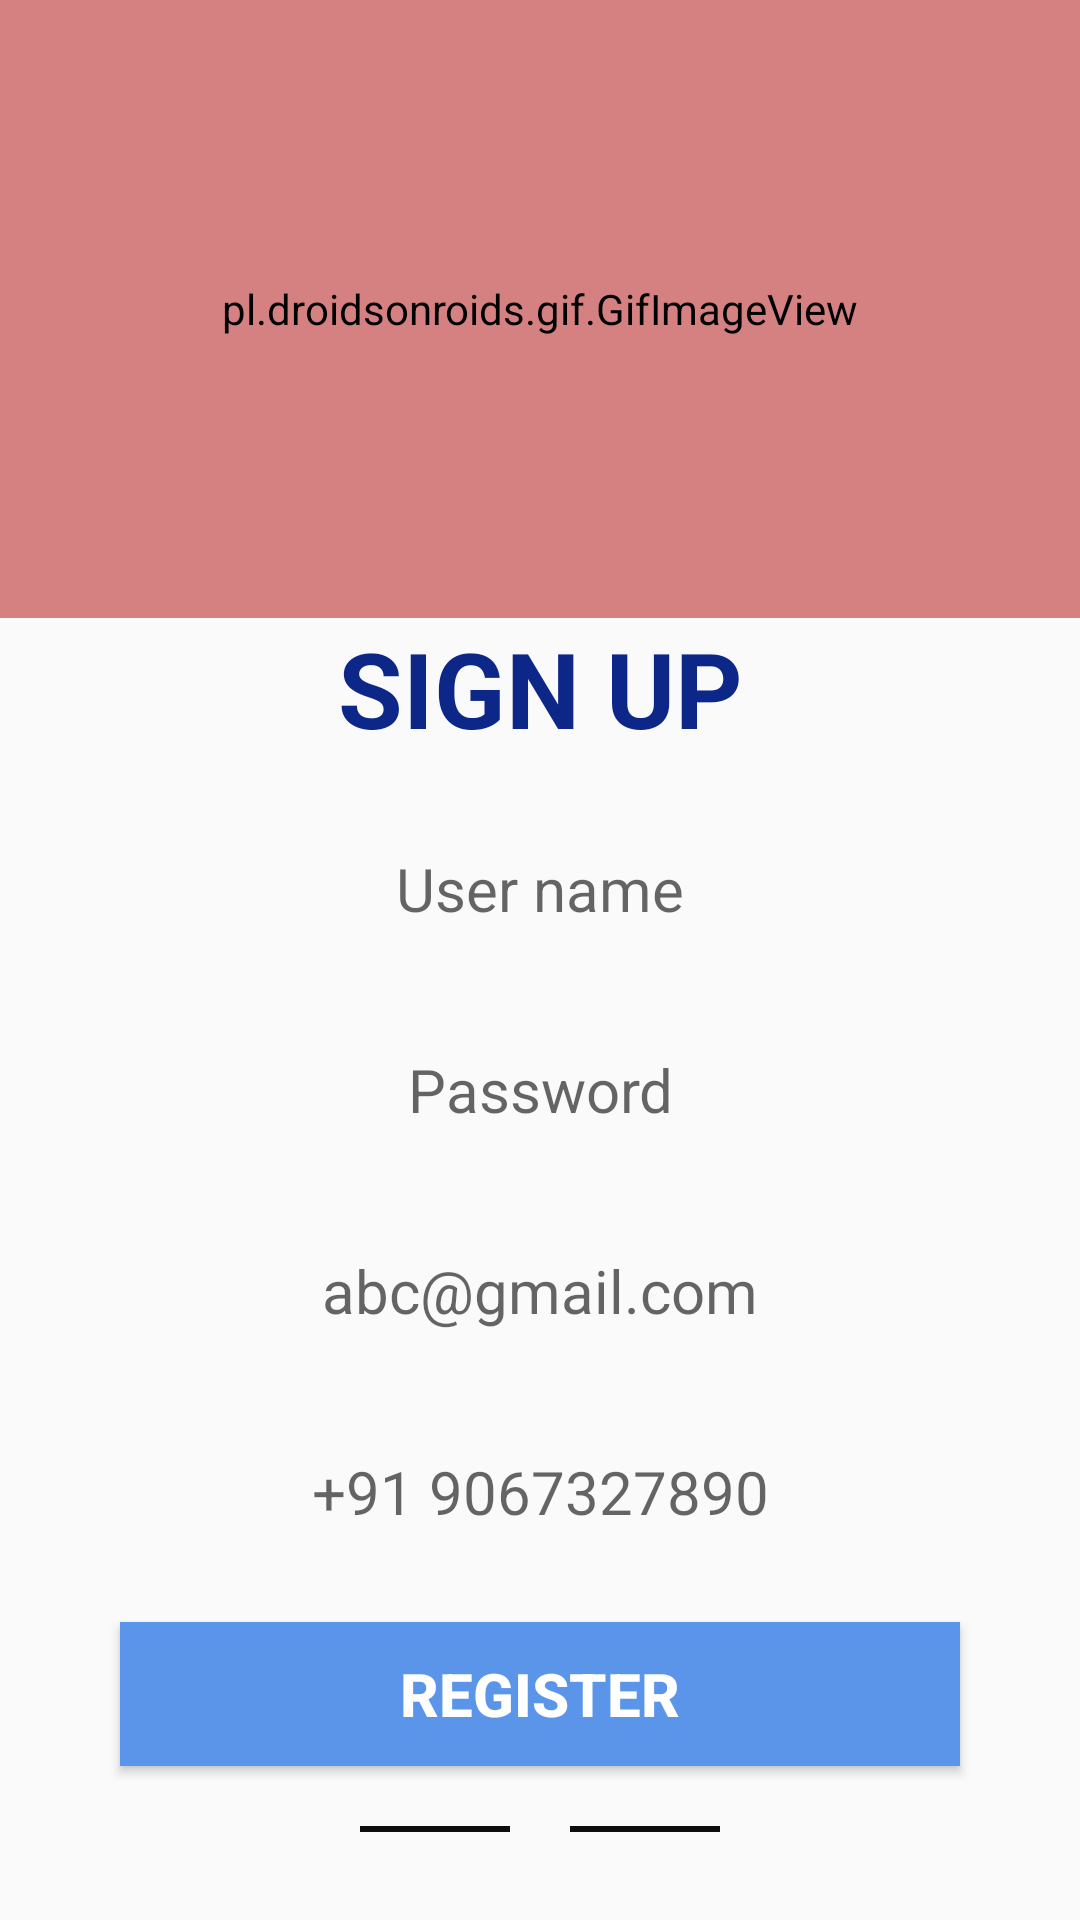

Produce the Android XML layout that renders to this screen, including the resource entries it uses.
<!-- AndroidManifest.xml: application theme Theme.MiniProj -->
<!-- res/layout/activity_sign_up.xml -->
<?xml version="1.0" encoding="utf-8"?>
<ScrollView xmlns:android="http://schemas.android.com/apk/res/android"
    xmlns:app="http://schemas.android.com/apk/res-auto"
    xmlns:tools="http://schemas.android.com/tools"
    android:layout_width="match_parent"
    android:layout_height="match_parent"
    tools:context=".SignUp">


    <LinearLayout
        android:layout_width="match_parent"
        android:layout_height="match_parent"
        android:orientation="vertical">

        <LinearLayout
            android:layout_width="match_parent"
            android:layout_height="match_parent"
            android:orientation="vertical">


            <pl.droidsonroids.gif.GifImageView
                android:id="@+id/gifImageView"
                android:layout_width="match_parent"
                android:layout_height="206dp"
                android:backgroundTint="#D58181"
                android:scaleType="fitCenter"
                android:src="@drawable/veggie"
                app:layout_constraintBottom_toBottomOf="parent"
                app:layout_constraintEnd_toEndOf="parent"
                app:layout_constraintHorizontal_bias="0.0"
                app:layout_constraintStart_toStartOf="parent"
                app:layout_constraintTop_toTopOf="parent"
                app:layout_constraintVertical_bias="0.005" />

            <TextView
                android:id="@+id/textView2"
                android:layout_width="match_parent"
                android:layout_height="wrap_content"
                android:fontFamily="sans-serif"
                android:gravity="center"
                android:text="SIGN UP"
                android:textColor="#0D2788"
                android:textSize="35sp"
                android:textStyle="bold" />

            <EditText
                android:id="@+id/editTextTextPersonName"
                android:layout_width="match_parent"
                android:layout_height="wrap_content"
                android:ems="10"
                android:gravity="center"
                android:inputType="textPersonName"
                android:text=""
                android:hint="User name"
                android:textSize="20dp"
                android:layout_marginTop="20dp"
                android:layout_marginLeft="40dp"
                android:layout_marginRight="40dp"
                android:padding="10dp"
                android:background="@drawable/editviewbackground" />


            <EditText
                android:id="@+id/editTextTextPassword2"
                android:layout_width="match_parent"
                android:layout_height="wrap_content"
                android:layout_marginLeft="40dp"
                android:layout_marginTop="20dp"
                android:layout_marginRight="40dp"
                android:background="@drawable/editviewbackground"
                android:ems="10"
                android:gravity="center"
                android:hint="Password"
                android:inputType="textPassword"
                android:padding="10dp"
                android:text=""
                android:textSize="20dp" />


            <EditText
                android:id="@+id/editTextTextEmailAddress"
                android:layout_width="match_parent"
                android:layout_height="wrap_content"
                android:ems="10"
                android:inputType="textEmailAddress"
                android:text=""
                android:hint="abc@gmail.com"
                android:textSize="20dp"
                android:gravity="center"
                android:layout_marginTop="20dp"
                android:layout_marginLeft="40dp"
                android:layout_marginRight="40dp"
                android:padding="10dp"
                android:background="@drawable/editviewbackground"/>

            <EditText
                android:id="@+id/editTextPhone"
                android:layout_width="match_parent"
                android:layout_height="wrap_content"
                android:ems="10"
                android:inputType="phone"
                android:text=""
                android:hint="+91 9067327890"
                android:textSize="20dp"
                android:gravity="center"
                android:layout_marginTop="20dp"
                android:layout_marginLeft="40dp"
                android:layout_marginRight="40dp"
                android:padding="10dp"
                android:background="@drawable/editviewbackground"/>

            <Button
                android:id="@+id/button"
                android:layout_width="match_parent"
                android:layout_height="wrap_content"
                android:layout_marginLeft="40dp"
                android:layout_marginTop="20dp"
                android:layout_marginRight="40dp"
                android:background="#5B95EA"
                android:padding="10dp"
                android:text="REGISTER"
                android:textColor="#ffffff"
                android:textSize="20sp"
                android:textStyle="bold" />

            <LinearLayout
                android:layout_width="match_parent"
                android:layout_height="wrap_content"
                android:orientation="horizontal"
                android:layout_marginTop="20dp"
                android:gravity="center">

                <LinearLayout
                    android:layout_width="wrap_content"
                    android:layout_height="wrap_content"
                    android:orientation="horizontal">
                </LinearLayout>

                <View
                    android:id="@+id/view3"
                    android:layout_width="50dp"
                    android:layout_height="2dp"
                    android:layout_marginLeft="150dp"
                    android:layout_marginRight="10dp"
                    android:background="#0E0E0E"
                    android:gravity="center" />

                <View
                    android:id="@+id/view4"
                    android:layout_width="50dp"
                    android:layout_height="2dp"
                    android:layout_marginLeft="10dp"
                    android:layout_marginRight="150dp"
                    android:background="#0E0E0E"
                    android:gravity="center" />

            </LinearLayout>
        </LinearLayout>
    </LinearLayout>

</ScrollView>
<!-- resources referenced by this layout -->
<resources>
  <style name="Theme.MiniProj" parent="Base.Theme.MiniProj" />
  <style name="Base.Theme.MiniProj" parent="Theme.AppCompat.Light.NoActionBar">
          
          
      </style>
</resources>
